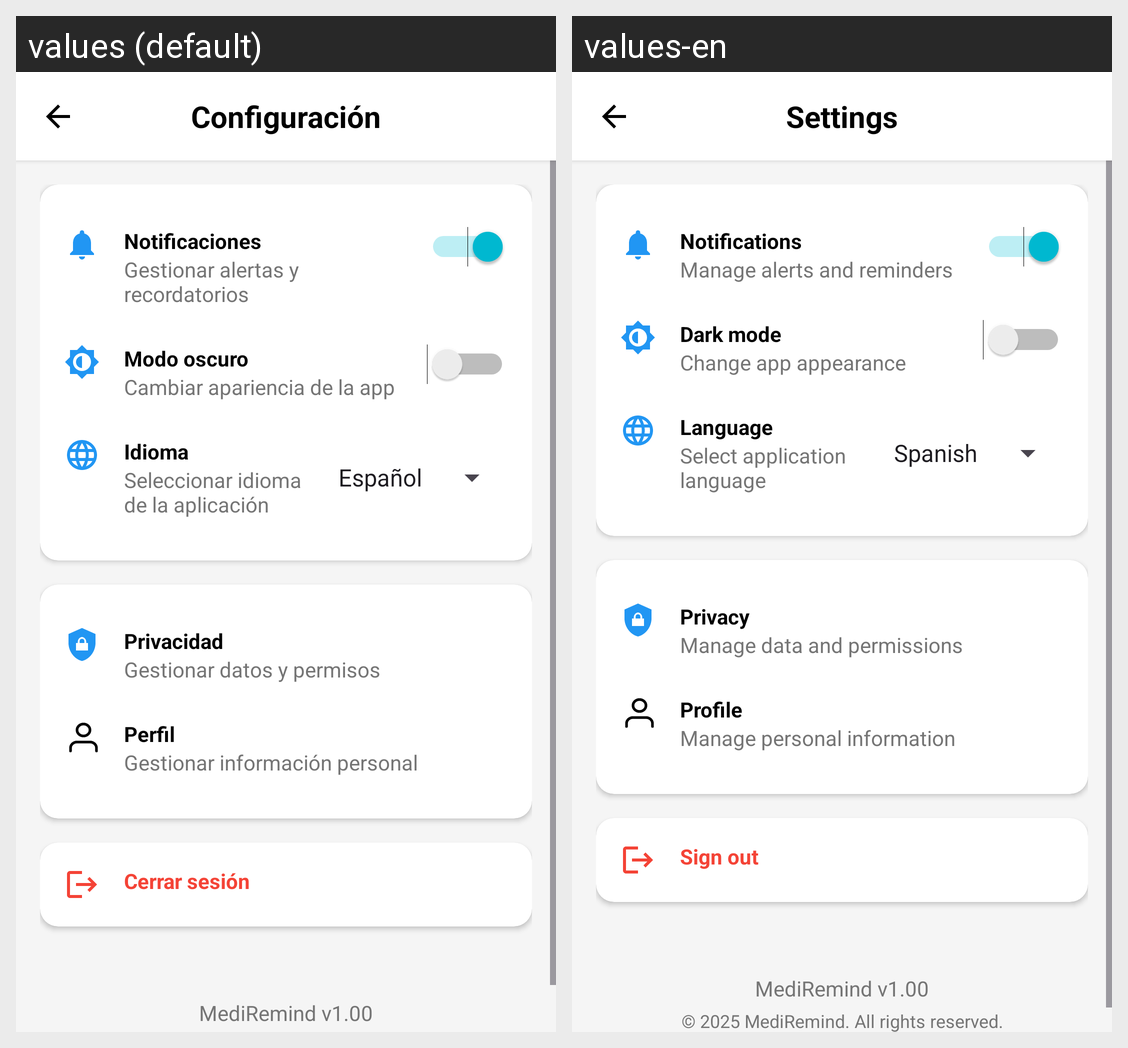

Strings drawn on this Android screen and how each of the app's shown locales translates them:
Android screen res/layout/activity_settings.xml rendered under 2 locales, left to right: values (default), values-en. Device: Nexus 5 (rendered at 1080×1920; each locale shown at half size, 540×960, under a caption strip naming it); theme Theme.MedRem.
Strings drawn on this screen, with the default value and each locale's value (text and hints the layout hard-codes, and strings that could not be matched under every locale, appear in the picture but are not listed):

settings_title
  values: Configuración
  values-en: Settings

settings_notifications
  values: Notificaciones
  values-en: Notifications

settings_notifications_desc
  values: Gestionar alertas y recordatorios
  values-en: Manage alerts and reminders

settings_dark_mode
  values: Modo oscuro
  values-en: Dark mode

settings_dark_mode_desc
  values: Cambiar apariencia de la app
  values-en: Change app appearance

settings_language
  values: Idioma
  values-en: Language

settings_language_desc
  values: Seleccionar idioma de la aplicación
  values-en: Select application language

settings_privacy
  values: Privacidad
  values-en: Privacy

settings_privacy_desc
  values: Gestionar datos y permisos
  values-en: Manage data and permissions

settings_profile
  values: Perfil
  values-en: Profile

settings_profile_desc
  values: Gestionar información personal
  values-en: Manage personal information

settings_logout
  values: Cerrar sesión
  values-en: Sign out

settings_app_version
  values: MediRemind v1.00
  values-en: MediRemind v1.00
